Run: headless pygame with SDL's dummy video driver; simulated clock (each Clock.tick advances the game by its frame time, no real sleeping); random seed 0; keys injected as events and as key.get_pressed() state; no mouse input; restart key R tapped at the start of phases 3 and 4.
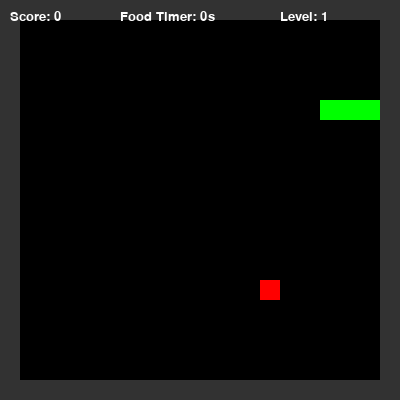
Frame 1 of 4 · flips 1–60 · no input
Frame 2 of 4 · flips 61–180 · tapped SPACE, RETURN · held RIGHT (→), D · screen unchanged from frame 1, image omitted
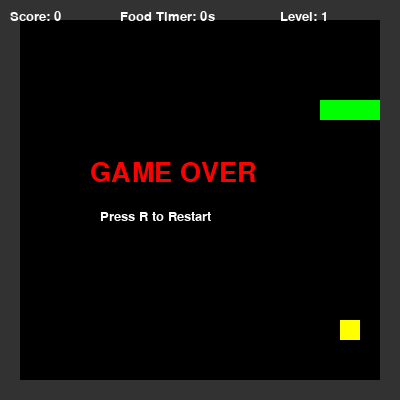
Frame 3 of 4 · flips 181–300 · tapped R · held DOWN (↓), S
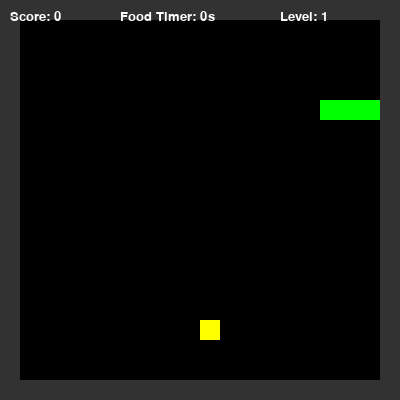
Frame 4 of 4 · flips 301–420 · tapped R · held LEFT (←), A, UP (↑), W

The pygame program that drew these frames:

import pygame, sys, random

# Initialize pygame
pygame.init()

# Game settings
CELL_SIZE = 20
GRID_WIDTH = 20
GRID_HEIGHT = 20
SCREEN_WIDTH = CELL_SIZE * GRID_WIDTH
SCREEN_HEIGHT = CELL_SIZE * GRID_HEIGHT
FPS_BASE = 10

# Colors
WHITE = (255, 255, 255)
GREEN = (0, 255, 0)
RED = (255, 0, 0)
BLACK = (0, 0, 0)
GRAY = (50, 50, 50)
YELLOW = (255, 255, 0)

# Set up display
screen = pygame.display.set_mode((SCREEN_WIDTH, SCREEN_HEIGHT))
pygame.display.set_caption("Snake Game")

# Fonts
font = pygame.font.SysFont("Verdana", 20)
big_font = pygame.font.SysFont("Verdana", 40)

# Walls (borders)
walls = []
for x in range(GRID_WIDTH):
    walls.append((x, 0))
    walls.append((x, GRID_HEIGHT - 1))
for y in range(GRID_HEIGHT):
    walls.append((0, y))
    walls.append((GRID_WIDTH - 1, y))

# Function to generate food at valid positions with weight and timer
def generate_food(snake):
    while True:
        pos = (random.randint(1, GRID_WIDTH - 2), random.randint(1, GRID_HEIGHT - 2))
        if pos not in snake and pos not in walls:
            weight = random.choice([1, 2, 3])  # Food weights
            timer = random.randint(3000, 7000)  # Timer in milliseconds
            return {"position": pos, "weight": weight, "timer": timer, "spawn_time": pygame.time.get_ticks()}

# Reset game state
def reset_game():
    snake = [(5, 5), (4, 5), (3, 5)]
    direction = (1, 0)
    food = generate_food(snake)
    score = 0
    level = 1
    return snake, direction, food, score, level

# Draw everything
def draw_game(snake, food, score, level):
    screen.fill(BLACK)

    # Draw walls
    for wall in walls:
        pygame.draw.rect(screen, GRAY, (wall[0] * CELL_SIZE, wall[1] * CELL_SIZE, CELL_SIZE, CELL_SIZE))

    # Draw snake
    for block in snake:
        pygame.draw.rect(screen, GREEN, (block[0] * CELL_SIZE, block[1] * CELL_SIZE, CELL_SIZE, CELL_SIZE))

    # Draw food (color based on weight)
    if food["weight"] == 1:
        color = RED
    elif food["weight"] == 2:
        color = YELLOW
    else:
        color = WHITE

    pygame.draw.rect(screen, color, (food["position"][0] * CELL_SIZE, food["position"][1] * CELL_SIZE, CELL_SIZE, CELL_SIZE))

    # Draw score and level
    score_text = font.render(f"Score: {score}", True, WHITE)
    level_text = font.render(f"Level: {level}", True, WHITE)
    screen.blit(score_text, (10, 10))
    screen.blit(level_text, (SCREEN_WIDTH - 120, 10))

    # Draw food timer
    remaining_time = max(0, (food["timer"] - (pygame.time.get_ticks() - food["spawn_time"])) // 1000)
    timer_text = font.render(f"Food Timer: {remaining_time}s", True, WHITE)
    screen.blit(timer_text, (SCREEN_WIDTH // 2 - 80, 10))

    pygame.display.update()

# Game loop
def game_loop():
    clock = pygame.time.Clock()
    snake, direction, food, score, level = reset_game()
    running = True
    game_over = False

    while running:
        clock.tick(FPS_BASE + (level - 1) * 3)  # Speed increases by level
        next_direction = direction
        current_time = pygame.time.get_ticks()

        for event in pygame.event.get():
            if event.type == pygame.QUIT:
                pygame.quit()
                sys.exit()
            # Input handling
            elif event.type == pygame.KEYDOWN:
                if not game_over:
                    if (event.key == pygame.K_UP or event.key == pygame.K_w) and direction != (0, 1):
                        next_direction = (0, -1)
                    elif (event.key == pygame.K_DOWN or event.key == pygame.K_s) and direction != (0, -1):
                        next_direction = (0, 1)
                    elif (event.key == pygame.K_LEFT or event.key == pygame.K_a) and direction != (1, 0):
                        next_direction = (-1, 0)
                    elif (event.key == pygame.K_RIGHT or event.key == pygame.K_d) and direction != (-1, 0):
                        next_direction = (1, 0)
                else:
                    if event.key == pygame.K_r:
                        # Restart game
                        snake, direction, food, score, level = reset_game()
                        game_over = False

        if not game_over:
            direction = next_direction
            new_head = (snake[0][0] + direction[0], snake[0][1] + direction[1])

            # Check collision with wall or itself
            if new_head in walls or new_head in snake:
                game_over = True

            # Check if snake leaves grid
            if not (0 <= new_head[0] < GRID_WIDTH) or not (0 <= new_head[1] < GRID_HEIGHT):
                game_over = True

            if not game_over:
                snake.insert(0, new_head)

                # Check collision with food
                if new_head == food["position"]:
                    score += food["weight"]
                    food = generate_food(snake)
                    # Level up every 5 points
                    if score >= level * 5:
                        level += 1
                else:
                    snake.pop()

                # Remove food if timer expired
                if current_time - food["spawn_time"] > food["timer"]:
                    food = generate_food(snake)

        draw_game(snake, food, score, level)

        # Display Game Over
        if game_over:
            game_over_text = big_font.render("GAME OVER", True, RED)
            restart_text = font.render("Press R to Restart", True, WHITE)
            screen.blit(game_over_text, (SCREEN_WIDTH // 2 - 110, SCREEN_HEIGHT // 2 - 40))
            screen.blit(restart_text, (SCREEN_WIDTH // 2 - 100, SCREEN_HEIGHT // 2 + 10))
            pygame.display.update()

# Run game
game_loop()
